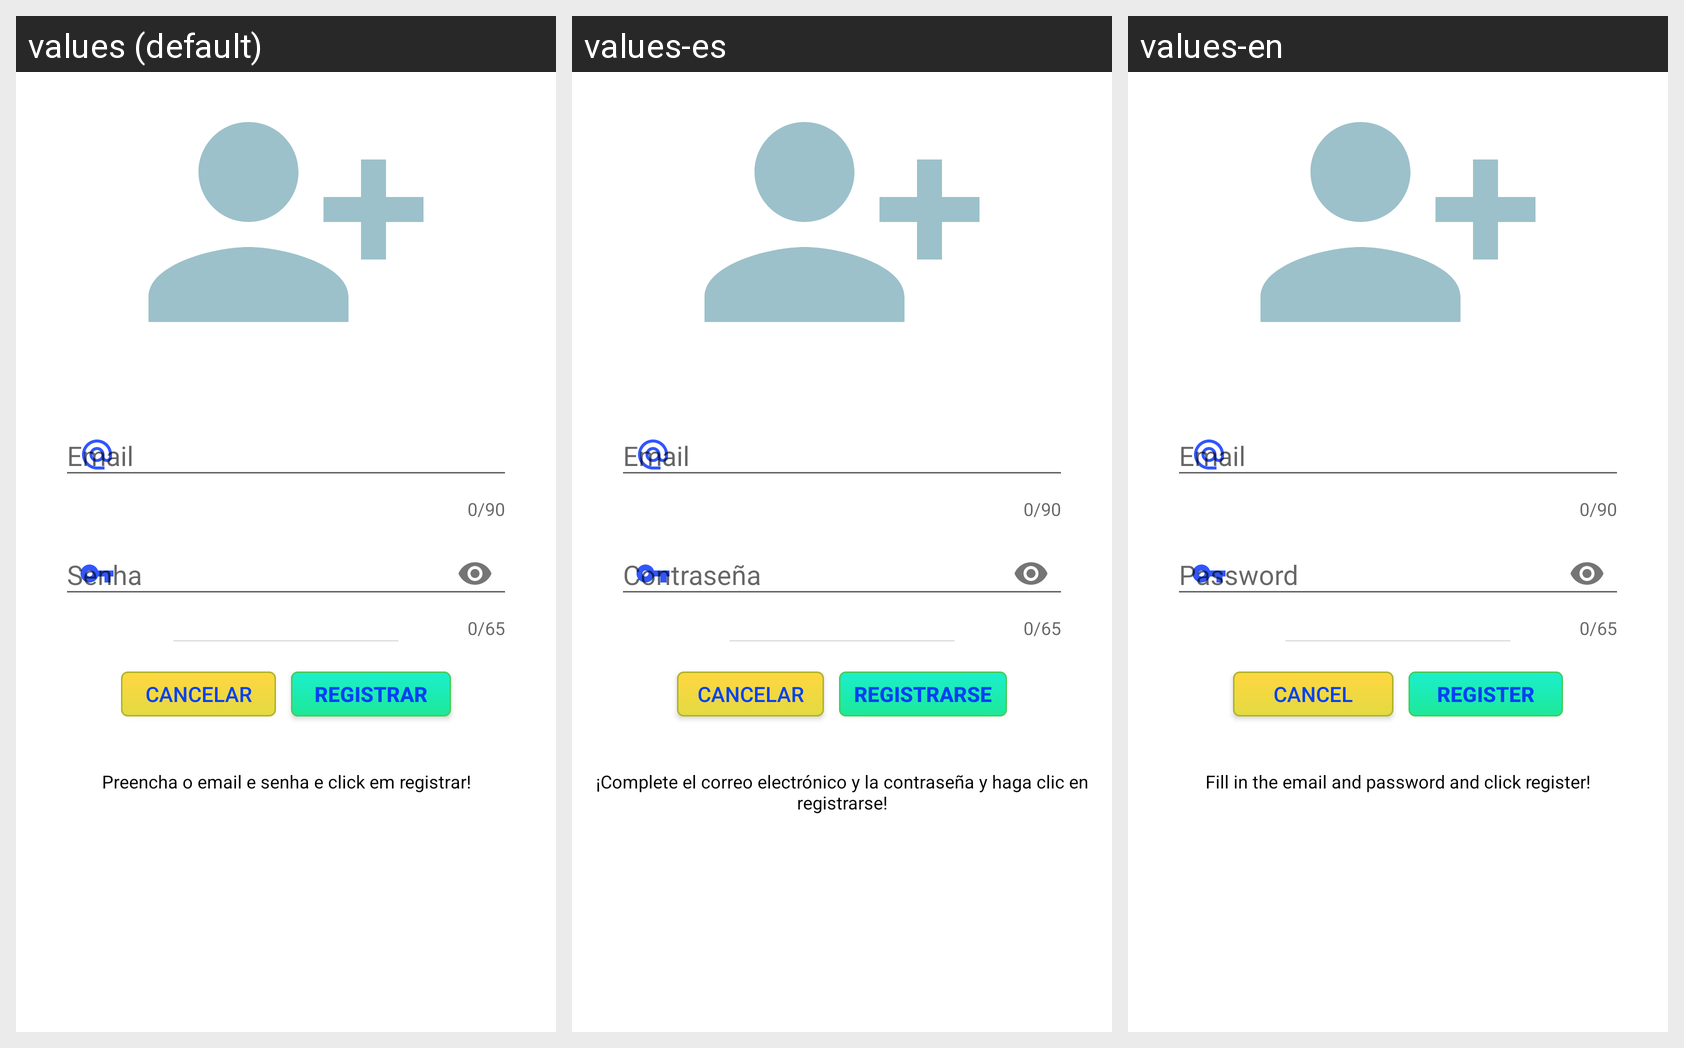

This grid shows one Android layout under several languages. Give, for every string resource on the screen, its name, the default text and each shown locale's text.
Android screen res/layout/fragment_register.xml rendered under 3 locales, left to right: values (default), values-es, values-en. Device: Nexus 5 (rendered at 1080×1920; each locale shown at half size, 540×960, under a caption strip naming it); theme AppTheme.
Strings drawn on this screen, with the default value and each locale's value (text and hints the layout hard-codes, and strings that could not be matched under every locale, appear in the picture but are not listed):

email
  values: Email
  values-es: Email
  values-en: Email

prompt_password
  values: Senha
  values-es: Contraseña
  values-en: Password

cancelar
  values: Cancelar
  values-es: Cancelar
  values-en: Cancel

registrar
  values: Registrar
  values-es: Registrarse
  values-en: Register

preencha_o_email_e_senha_e_click_em_registrar
  values: Preencha o email e senha e click em registrar!
  values-es: ¡Complete el correo electrónico y la contraseña y haga clic en registrarse!
  values-en: Fill in the email and password and click register!
